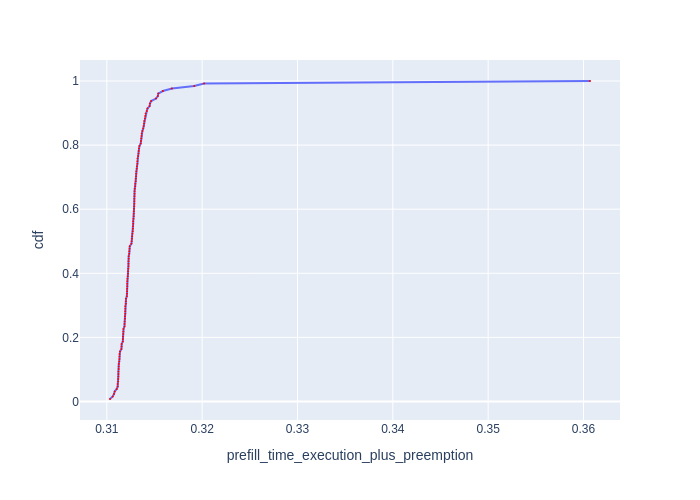

The file beside this chart, header and first rows:
Request Id, prefill_time_execution_plus_preemption, cdf
0_13, 0.3103, 0.007812
0_15, 0.3106, 0.01562
0_12, 0.3108, 0.02344
0_14, 0.3108, 0.03125
0_21, 0.311, 0.03906
0_6, 0.3111, 0.04688
0_43, 0.3111, 0.05469
0_5, 0.3112, 0.0625
0_4, 0.3112, 0.07031
0_41, 0.3112, 0.07812
0_16, 0.3112, 0.08594
0_11, 0.3112, 0.09375
0_33, 0.3112, 0.1016
0_20, 0.3112, 0.1094
0_35, 0.3113, 0.1172
0_85, 0.3113, 0.125
0_42, 0.3113, 0.1328
0_9, 0.3113, 0.1406
0_7, 0.3113, 0.1484
0_3, 0.3114, 0.1562
0_40, 0.3115, 0.1641
0_18, 0.3116, 0.1719
0_10, 0.3116, 0.1797
0_17, 0.3117, 0.1875
0_95, 0.3117, 0.1953
0_53, 0.3117, 0.2031
0_61, 0.3117, 0.2109
0_81, 0.3117, 0.2188
0_82, 0.3117, 0.2266
0_83, 0.3119, 0.2344
0_36, 0.3119, 0.2422
0_97, 0.3119, 0.25
0_74, 0.3119, 0.2578
0_105, 0.3119, 0.2656
0_84, 0.3119, 0.2734
0_75, 0.3119, 0.2812
0_34, 0.3119, 0.2891
0_124, 0.3119, 0.2969
0_62, 0.312, 0.3047
0_24, 0.312, 0.3125
0_39, 0.312, 0.3203
0_123, 0.3121, 0.3281
0_103, 0.3121, 0.3359
0_55, 0.3121, 0.3438
0_8, 0.3121, 0.3516
0_76, 0.3121, 0.3594
0_102, 0.3121, 0.3672
0_96, 0.3122, 0.375
0_73, 0.3122, 0.3828
0_104, 0.3122, 0.3906
0_63, 0.3122, 0.3984
0_64, 0.3122, 0.4062
0_77, 0.3122, 0.4141
0_126, 0.3123, 0.4219
0_54, 0.3123, 0.4297
0_27, 0.3123, 0.4375
0_87, 0.3123, 0.4453
0_56, 0.3123, 0.4531
0_38, 0.3123, 0.4609
0_79, 0.3124, 0.4688
... 68 more rows
